The GitHub repository brokensnake8-sys/4222411014_YASIN-APRIAN-RET503-P2---Transfer-Learning contains a labelled image folder "dataset" with 5 categories: arduino uno, ESP32, RFID card, kosong, RFID RC522 module. Examples follow, each with its label.

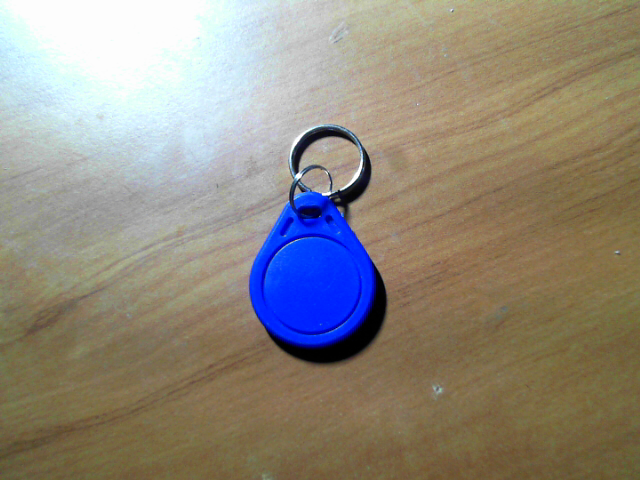
Label: RFID card

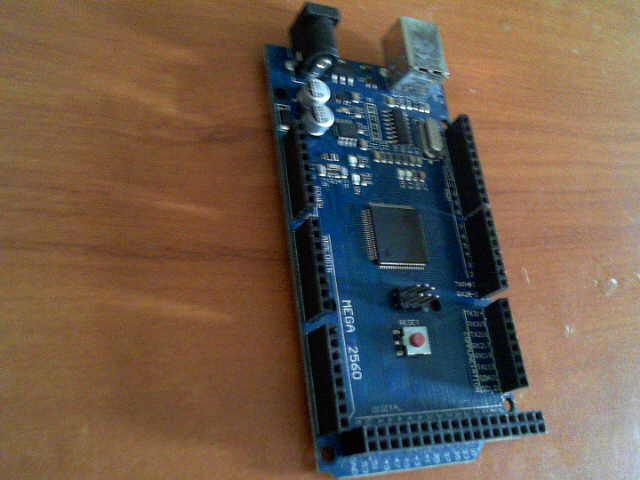
Label: arduino uno

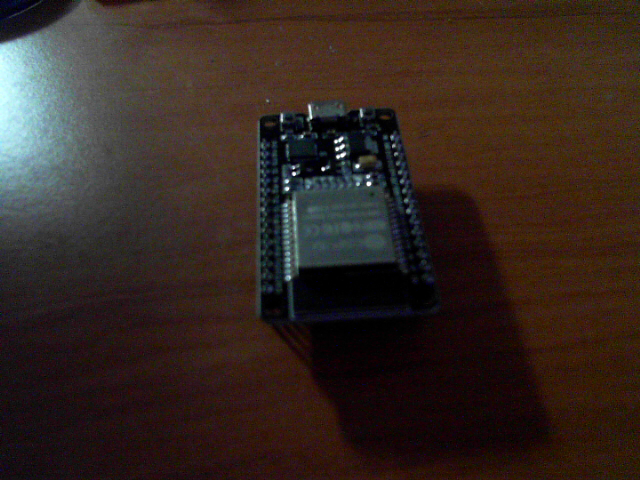
Label: ESP32

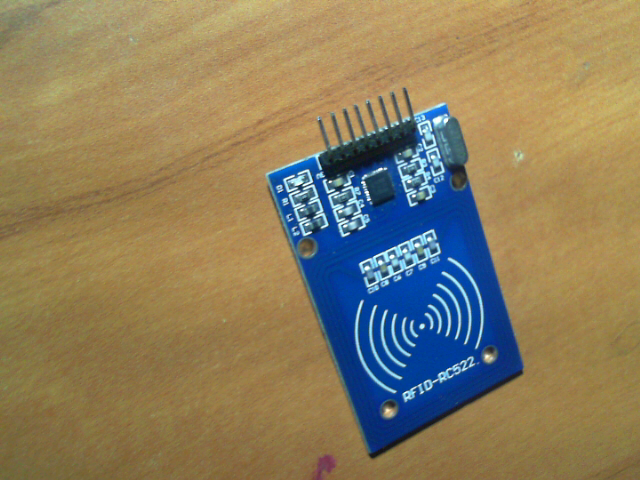
Label: RFID RC522 module

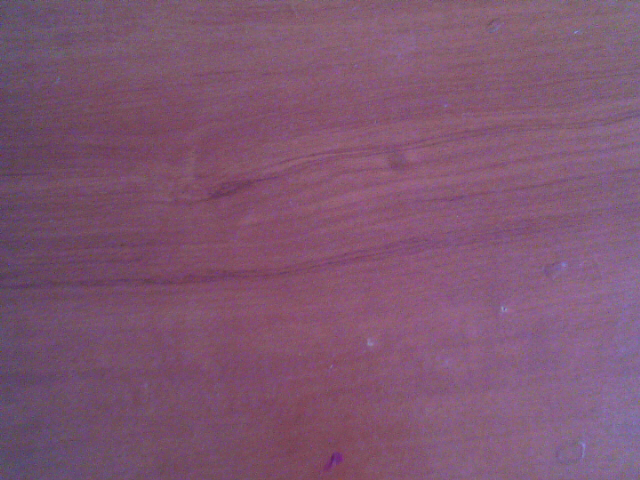
Label: kosong

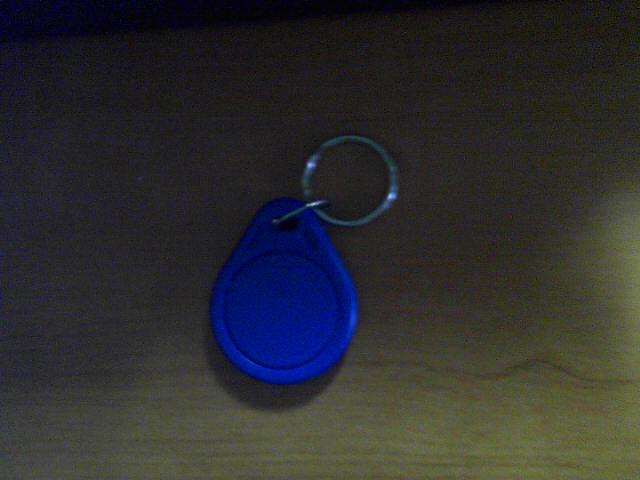
Label: RFID card
